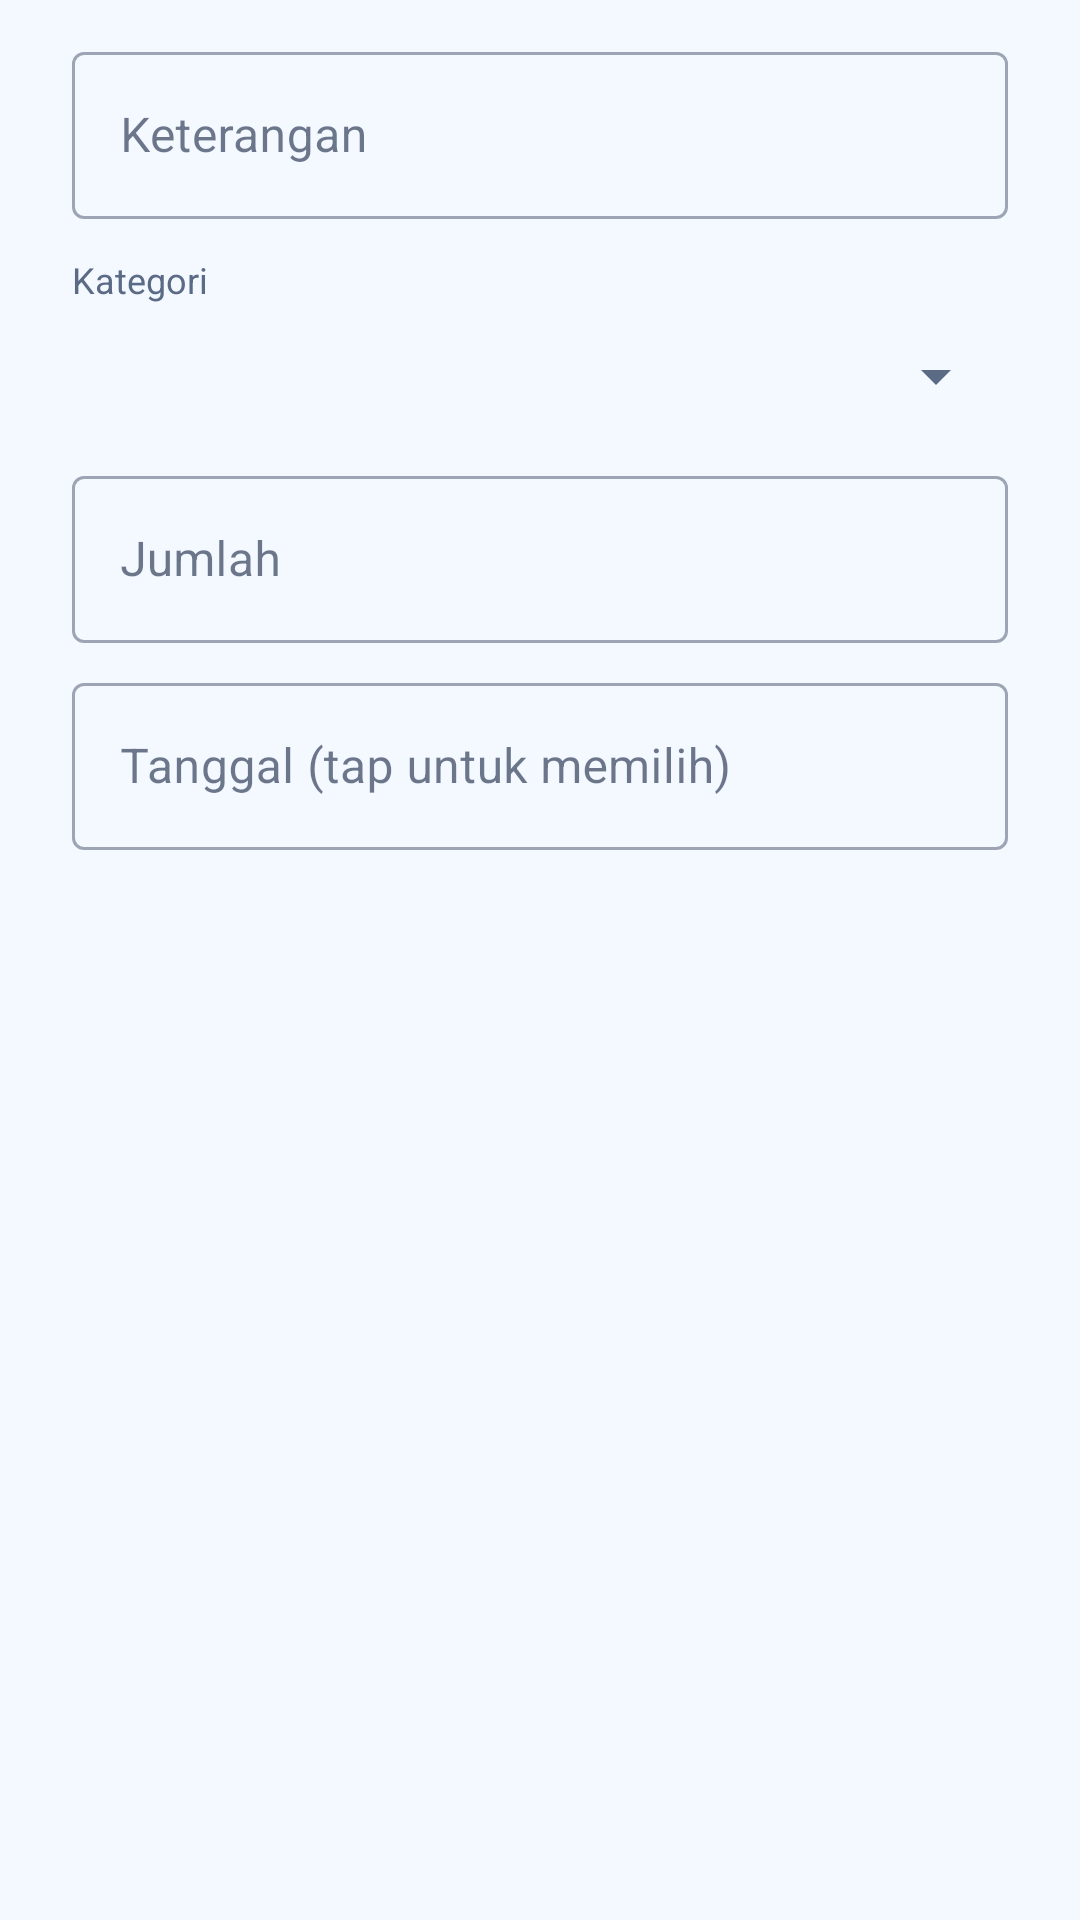

The Android layout XML behind this screen, and the referenced resources:
<!-- AndroidManifest.xml: application theme Theme.TripPlan -->
<!-- res/layout/dialog_expense.xml -->
<?xml version="1.0" encoding="utf-8"?>
<LinearLayout xmlns:android="http://schemas.android.com/apk/res/android" xmlns:app="http://schemas.android.com/apk/res-auto"
    android:layout_width="match_parent" android:layout_height="wrap_content"
    android:orientation="vertical" android:paddingHorizontal="24dp" android:paddingTop="12dp">
    <com.google.android.material.textfield.TextInputLayout
        style="@style/Widget.MaterialComponents.TextInputLayout.OutlinedBox"
        android:layout_width="match_parent" android:layout_height="wrap_content" android:hint="Keterangan">
        <com.google.android.material.textfield.TextInputEditText
            android:id="@+id/etExpTitle" android:layout_width="match_parent" android:layout_height="wrap_content"
            android:inputType="textCapSentences" android:maxLines="1" />
    </com.google.android.material.textfield.TextInputLayout>
    <TextView android:layout_width="wrap_content" android:layout_height="wrap_content"
        android:layout_marginTop="12dp" android:text="Kategori"
        android:textColor="@color/text_secondary" android:textSize="12sp" />
    <Spinner android:id="@+id/spExpCategory" android:layout_width="match_parent" android:layout_height="48dp" />
    <com.google.android.material.textfield.TextInputLayout
        style="@style/Widget.MaterialComponents.TextInputLayout.OutlinedBox"
        android:layout_width="match_parent" android:layout_height="wrap_content"
        android:layout_marginTop="4dp" android:hint="Jumlah">
        <com.google.android.material.textfield.TextInputEditText
            android:id="@+id/etExpAmount" android:layout_width="match_parent" android:layout_height="wrap_content"
            android:inputType="numberDecimal" android:maxLines="1" />
    </com.google.android.material.textfield.TextInputLayout>
    <com.google.android.material.textfield.TextInputLayout
        style="@style/Widget.MaterialComponents.TextInputLayout.OutlinedBox"
        android:layout_width="match_parent" android:layout_height="wrap_content"
        android:layout_marginTop="8dp" android:hint="Tanggal (tap untuk memilih)">
        <com.google.android.material.textfield.TextInputEditText
            android:id="@+id/etExpDate" android:layout_width="match_parent" android:layout_height="wrap_content"
            android:clickable="true" android:cursorVisible="false" android:focusable="false" android:inputType="none" />
    </com.google.android.material.textfield.TextInputLayout>
</LinearLayout>
<!-- resources referenced by this layout -->
<resources>
  <color name="text_secondary">#5B6B85</color>
  <style name="Theme.TripPlan" parent="Theme.MaterialComponents.DayNight.NoActionBar">
          <item name="colorPrimary">@color/primary</item>
          <item name="colorPrimaryVariant">@color/primary_dark</item>
          <item name="colorOnPrimary">@color/on_primary</item>
          <item name="colorSecondary">@color/accent</item>
          <item name="colorOnSecondary">@color/on_primary</item>
          <item name="android:colorBackground">@color/bg</item>
          <item name="colorSurface">@color/surface</item>
          <item name="colorOnSurface">@color/text_primary</item>
          <item name="colorOnBackground">@color/text_primary</item>
          <item name="android:textColorPrimary">@color/text_primary</item>
          <item name="android:textColorSecondary">@color/text_secondary</item>
          <item name="android:statusBarColor">@color/status_bar</item>
          <item name="android:windowLightStatusBar">false</item>
      </style>
  <color name="primary">#1565C0</color>
  <color name="primary_dark">#0D47A1</color>
  <color name="on_primary">#FFFFFF</color>
  <color name="accent">#42A5F5</color>
  <color name="bg">#F4F8FF</color>
  <color name="surface">#FFFFFF</color>
  <color name="text_primary">#0F1F3D</color>
  <color name="status_bar">#0D47A1</color>
</resources>
